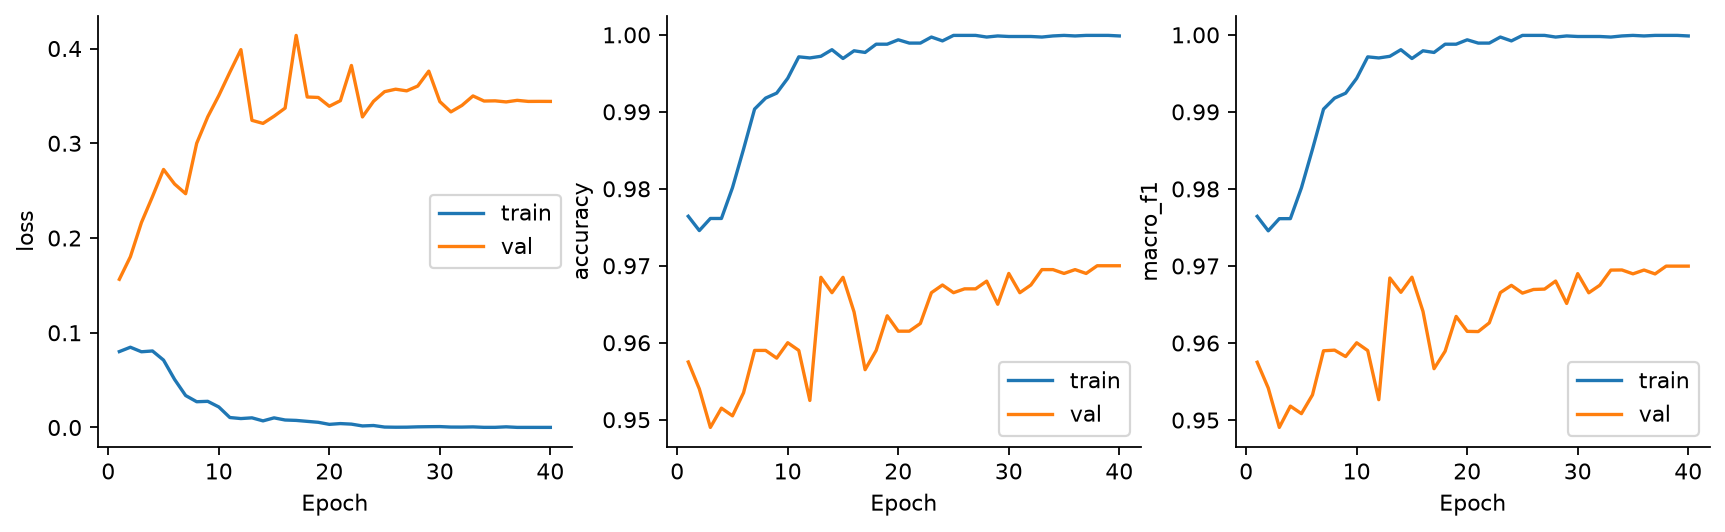

The data file committed next to this chart (first rows):
epoch, train_loss, train_accuracy, train_macro_f1, val_loss, val_accuracy, val_macro_f1, max_lr, optimizer_updates
1, 0.08012, 0.9764, 0.9764, 0.1564, 0.9575, 0.9575, 5.707762557077626e-07, 219
2, 0.08472, 0.9746, 0.9746, 0.1803, 0.954, 0.9542, 0.0001256, 438
3, 0.07994, 0.9761, 0.9761, 0.2163, 0.949, 0.9491, 0.0002506, 657
4, 0.08078, 0.9761, 0.9761, 0.2437, 0.9515, 0.9518, 0.0003756, 876
5, 0.07114, 0.9801, 0.9801, 0.2724, 0.9505, 0.9508, 0.0005, 1095
6, 0.05074, 0.9851, 0.9851, 0.257, 0.9535, 0.9533, 0.000499, 1314
7, 0.03374, 0.9904, 0.9904, 0.2468, 0.959, 0.959, 0.0004962, 1533
8, 0.0272, 0.9918, 0.9918, 0.3, 0.959, 0.9591, 0.0004915, 1752
9, 0.02762, 0.9924, 0.9924, 0.328, 0.958, 0.9582, 0.0004849, 1971
10, 0.02168, 0.9944, 0.9944, 0.3504, 0.96, 0.96, 0.0004766, 2190
11, 0.01053, 0.9971, 0.9971, 0.375, 0.959, 0.959, 0.0004665, 2409
12, 0.009432, 0.997, 0.997, 0.3988, 0.9525, 0.9526, 0.0004548, 2628
13, 0.0102, 0.9972, 0.9972, 0.3242, 0.9685, 0.9684, 0.0004415, 2847
14, 0.006995, 0.9981, 0.9981, 0.321, 0.9665, 0.9666, 0.0004268, 3066
15, 0.01017, 0.9969, 0.9969, 0.3286, 0.9685, 0.9685, 0.0004107, 3285
16, 0.007908, 0.9979, 0.9979, 0.3371, 0.964, 0.9641, 0.0003934, 3504
17, 0.007486, 0.9977, 0.9977, 0.4139, 0.9565, 0.9567, 0.000375, 3723
18, 0.006473, 0.9988, 0.9988, 0.3488, 0.959, 0.9589, 0.0003556, 3942
19, 0.00549, 0.9988, 0.9988, 0.3484, 0.9635, 0.9635, 0.0003355, 4161
20, 0.003323, 0.9994, 0.9994, 0.3391, 0.9615, 0.9615, 0.0003147, 4380
21, 0.004135, 0.9989, 0.9989, 0.3449, 0.9615, 0.9615, 0.0002934, 4599
22, 0.003563, 0.9989, 0.9989, 0.3821, 0.9625, 0.9626, 0.0002717, 4818
23, 0.001653, 0.9997, 0.9997, 0.3278, 0.9665, 0.9665, 0.00025, 5037
24, 0.002097, 0.9992, 0.9992, 0.3443, 0.9675, 0.9675, 0.0002282, 5256
25, 0.0004624, 0.9999, 0.9999, 0.3545, 0.9665, 0.9665, 0.0002065, 5475
26, 0.0002822, 0.9999, 0.9999, 0.3571, 0.967, 0.967, 0.0001852, 5694
27, 0.0003486, 0.9999, 0.9999, 0.3553, 0.967, 0.967, 0.0001644, 5913
28, 0.0006962, 0.9997, 0.9997, 0.3604, 0.968, 0.968, 0.0001443, 6132
29, 0.0008517, 0.9999, 0.9999, 0.3761, 0.965, 0.9651, 0.0001249, 6351
30, 0.0009561, 0.9998, 0.9998, 0.344, 0.969, 0.969, 0.0001065, 6570
31, 0.0004639, 0.9998, 0.9998, 0.3331, 0.9665, 0.9665, 8.924798246370472e-05, 6789
32, 0.0004263, 0.9998, 0.9998, 0.34, 0.9675, 0.9675, 7.3170474813575e-05, 7008
33, 0.0006457, 0.9997, 0.9997, 0.35, 0.9695, 0.9695, 5.8439087865978844e-05, 7227
34, 0.000162, 0.9999, 0.9999, 0.3446, 0.9695, 0.9695, 4.516596479907781e-05, 7446
35, 0.0001686, 0.9999, 0.9999, 0.3448, 0.969, 0.969, 3.345214770823907e-05, 7665
36, 0.0007031, 0.9999, 0.9999, 0.3436, 0.9695, 0.9695, 2.3386808419689294e-05, 7884
37, 0.000118, 0.9999, 0.9999, 0.3453, 0.969, 0.969, 1.5046569666991056e-05, 8103
38, 0.0001191, 0.9999, 0.9999, 0.3442, 0.97, 0.97, 8.494921797908617e-06, 8322
39, 0.0001102, 0.9999, 0.9999, 0.3442, 0.97, 0.97, 3.781739452002192e-06, 8541
40, 0.0001126, 0.9999, 0.9999, 0.3442, 0.97, 0.97, 9.429018882583795e-07, 8760
